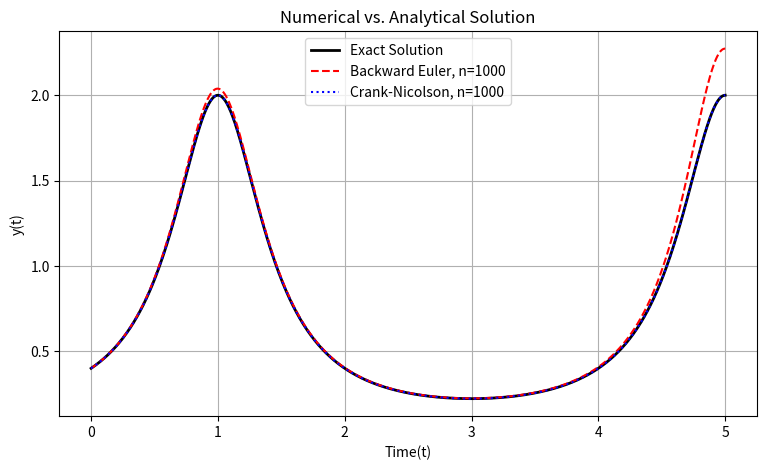

This figure's Python source:
import numpy as np
import matplotlib.pyplot as plt

def exact_solution(t):
    return 2.0 / (5.0 - 4.0 * np.sin(np.pi * t / 2.0))
total_time = 5.0
n = 1000
h = total_time / n
t_grid = np.linspace(0, total_time, n + 1)

initial_backward_Euler = np.zeros(n+1)
initial_Crank_Nickolson = np.zeros(n+1)
initial_backward_Euler[0] = 0.4
initial_Crank_Nickolson[0] = 0.4

for i in range(n):
    initial_time = t_grid[i]
    final_time = t_grid[i+1]
    # we now solve the quadratic formula for the backward euler
    a,b,c= h * np.pi * np.cos(np.pi * final_time / 2.0), -1, initial_backward_Euler[i]
    if abs(a) < 1e-14:
        initial_backward_Euler[i+1]= initial_backward_Euler[i]
    else:
        discriminant = (b)**2 -4*a*c
        initial_backward_Euler[i+1] = (-b-np.sqrt(discriminant)) / (2*a)
    a1,b1,c1 = 0.5 * h * np.pi * np.cos(np.pi * final_time / 2.0), -1 , initial_Crank_Nickolson[i] + 0.5 * h * np.pi * (initial_Crank_Nickolson[i]**2) * np.cos(np.pi * initial_time / 2.0)

    if abs(a1) < 1e-14:
        initial_Crank_Nickolson[i+1] = c1
    else:
        discriminant1 = (b1)**2 - 4*a1*c1

        initial_Crank_Nickolson[i+1] = (-b1-np.sqrt(discriminant1))/(2*a1)  
plt.figure(figsize=(9, 5))
plt.plot(t_grid, exact_solution(t_grid), 'k-', label='Exact Solution', linewidth=2)
plt.plot(t_grid, initial_backward_Euler, 'r--', label='Backward Euler, n=1000')
plt.plot(t_grid, initial_Crank_Nickolson, 'b:', label='Crank-Nicolson, n=1000')
plt.xlabel('Time(t)')
plt.ylabel('y(t)')
plt.title('Numerical vs. Analytical Solution')
plt.legend()
plt.grid(True)
plt.show()
